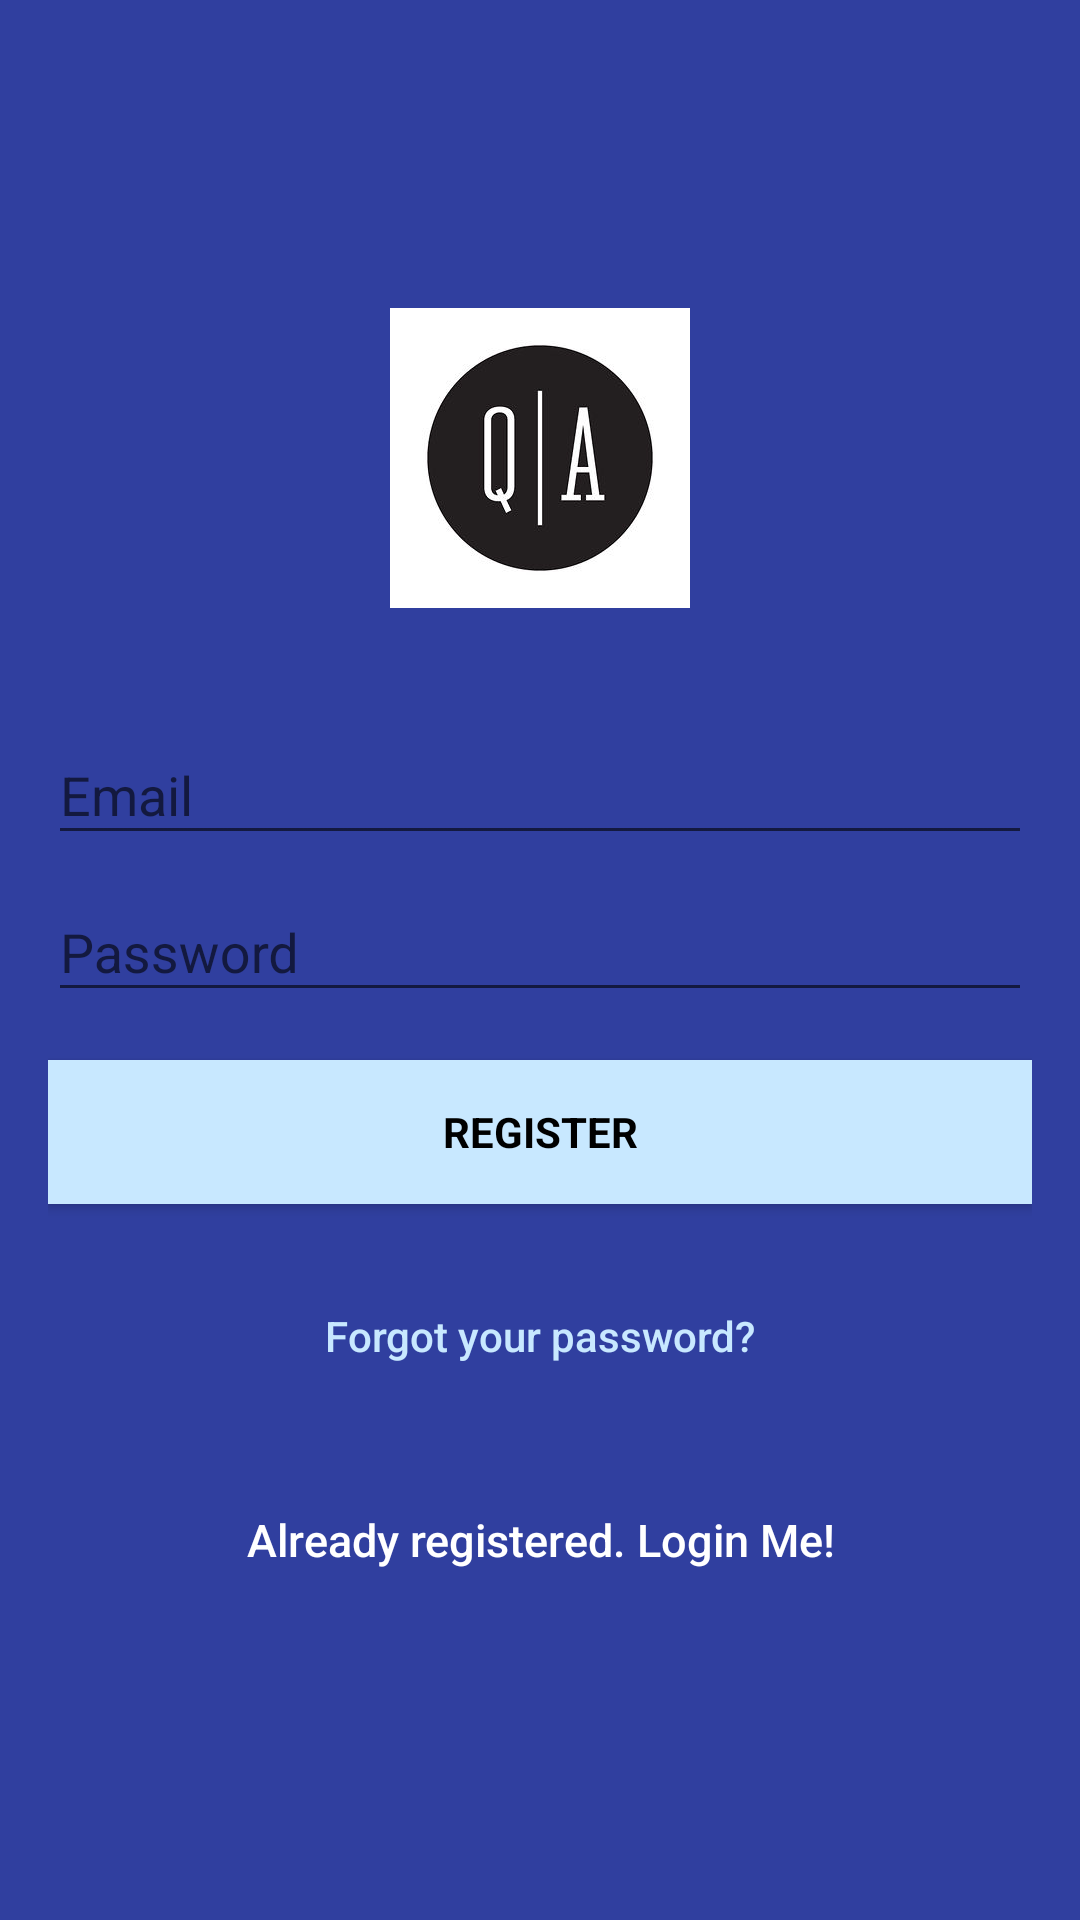

This screen was rendered from an Android layout file. Write that file and the resources it references.
<!-- AndroidManifest.xml: application theme MyMaterialTheme -->
<!-- res/layout/activity_signup.xml -->
<?xml version="1.0" encoding="utf-8"?>
<android.support.design.widget.CoordinatorLayout xmlns:android="http://schemas.android.com/apk/res/android"
    xmlns:app="http://schemas.android.com/apk/res-auto"
    xmlns:tools="http://schemas.android.com/tools"
    android:layout_width="match_parent"
    android:layout_height="match_parent"
    android:fitsSystemWindows="true"
    tools:context="com.example.dell.askme.Main2Activity">

    <LinearLayout
        android:layout_width="fill_parent"
        android:layout_height="fill_parent"
        android:background="@color/colorPrimaryDark"
        android:gravity="center"
        android:orientation="vertical"
        android:padding="@dimen/activity_horizontal_margin">


        <ImageView
            android:layout_width="@dimen/logo_w_h"
            android:layout_height="@dimen/logo_w_h"
            android:layout_gravity="center_horizontal"
            android:layout_marginBottom="30dp"
            android:src="@drawable/qa" />

        <android.support.design.widget.TextInputLayout
            android:layout_width="match_parent"
            android:layout_height="wrap_content">

            <EditText
                android:id="@+id/email"
                android:layout_width="match_parent"
                android:layout_height="wrap_content"
                android:hint="@string/email"
                android:inputType="textEmailAddress"
                android:maxLines="1"
                android:singleLine="true"
                android:textColor="@android:color/white" />

        </android.support.design.widget.TextInputLayout>

        <android.support.design.widget.TextInputLayout
            android:layout_width="match_parent"
            android:layout_height="wrap_content">

            <EditText
                android:id="@+id/password"
                android:layout_width="match_parent"
                android:layout_height="wrap_content"
                android:focusableInTouchMode="true"
                android:hint="@string/hint_password"
                android:imeActionId="@+id/login"
                android:imeOptions="actionUnspecified"
                android:inputType="textPassword"
                android:maxLines="1"
                android:singleLine="true"
                android:textColor="@android:color/white" />

        </android.support.design.widget.TextInputLayout>

        <Button
            android:id="@+id/sign_up_button"
            style="?android:textAppearanceSmall"
            android:layout_width="match_parent"
            android:layout_height="wrap_content"
            android:layout_marginTop="16dp"
            android:background="@color/colorAccent"
            android:text="@string/action_sign_in_short"
            android:textColor="@android:color/black"
            android:textStyle="bold" />

        <Button
            android:id="@+id/btn_reset_password"
            android:layout_width="fill_parent"
            android:layout_height="wrap_content"
            android:layout_marginTop="20dip"
            android:background="@null"
            android:text="@string/btn_forgot_password"
            android:textAllCaps="false"
            android:textColor="@color/colorAccent" />

        

        <Button
            android:id="@+id/sign_in_button"
            android:layout_width="fill_parent"
            android:layout_height="wrap_content"
            android:layout_marginTop="20dip"
            android:background="@null"
            android:text="@string/btn_link_to_login"
            android:textAllCaps="false"
            android:textColor="@color/white"
            android:textSize="15dp" />
    </LinearLayout>

    <ProgressBar
        android:id="@+id/progressBar"
        android:layout_width="30dp"
        android:layout_height="30dp"
        android:layout_gravity="center|bottom"
        android:layout_marginBottom="20dp"
        android:visibility="gone" />
</android.support.design.widget.CoordinatorLayout>
<!-- resources referenced by this layout -->
<resources>
  <color name="colorAccent">#c8e8ff</color>
  <color name="colorPrimaryDark">#303F9F</color>
  <color name="white">#ffffff</color>
  <dimen name="activity_horizontal_margin">16dp</dimen>
  <dimen name="logo_w_h">100dp</dimen>
  <!-- drawable qa: jpg bitmap (drawable, 7276 bytes) -->
  <string name="action_sign_in_short">Register</string>
  <string name="btn_forgot_password">Forgot your password?</string>
  <string name="btn_link_to_login">Already registered. Login Me!</string>
  <string name="email">Email</string>
  <string name="hint_password">Password</string>
  <style name="MyMaterialTheme" parent="MyMaterialTheme.Base">
  
      </style>
  <style name="MyMaterialTheme.Base" parent="Theme.AppCompat.Light.DarkActionBar">
          <item name="windowNoTitle">true</item>
          <item name="windowActionBar">false</item>
          <item name="colorPrimary">@color/colorPrimary</item>
          <item name="colorPrimaryDark">@color/colorPrimaryDark</item>
          <item name="colorAccent">@color/colorAccent</item>
      </style>
  <color name="colorPrimary">#3F51B5</color>
</resources>
